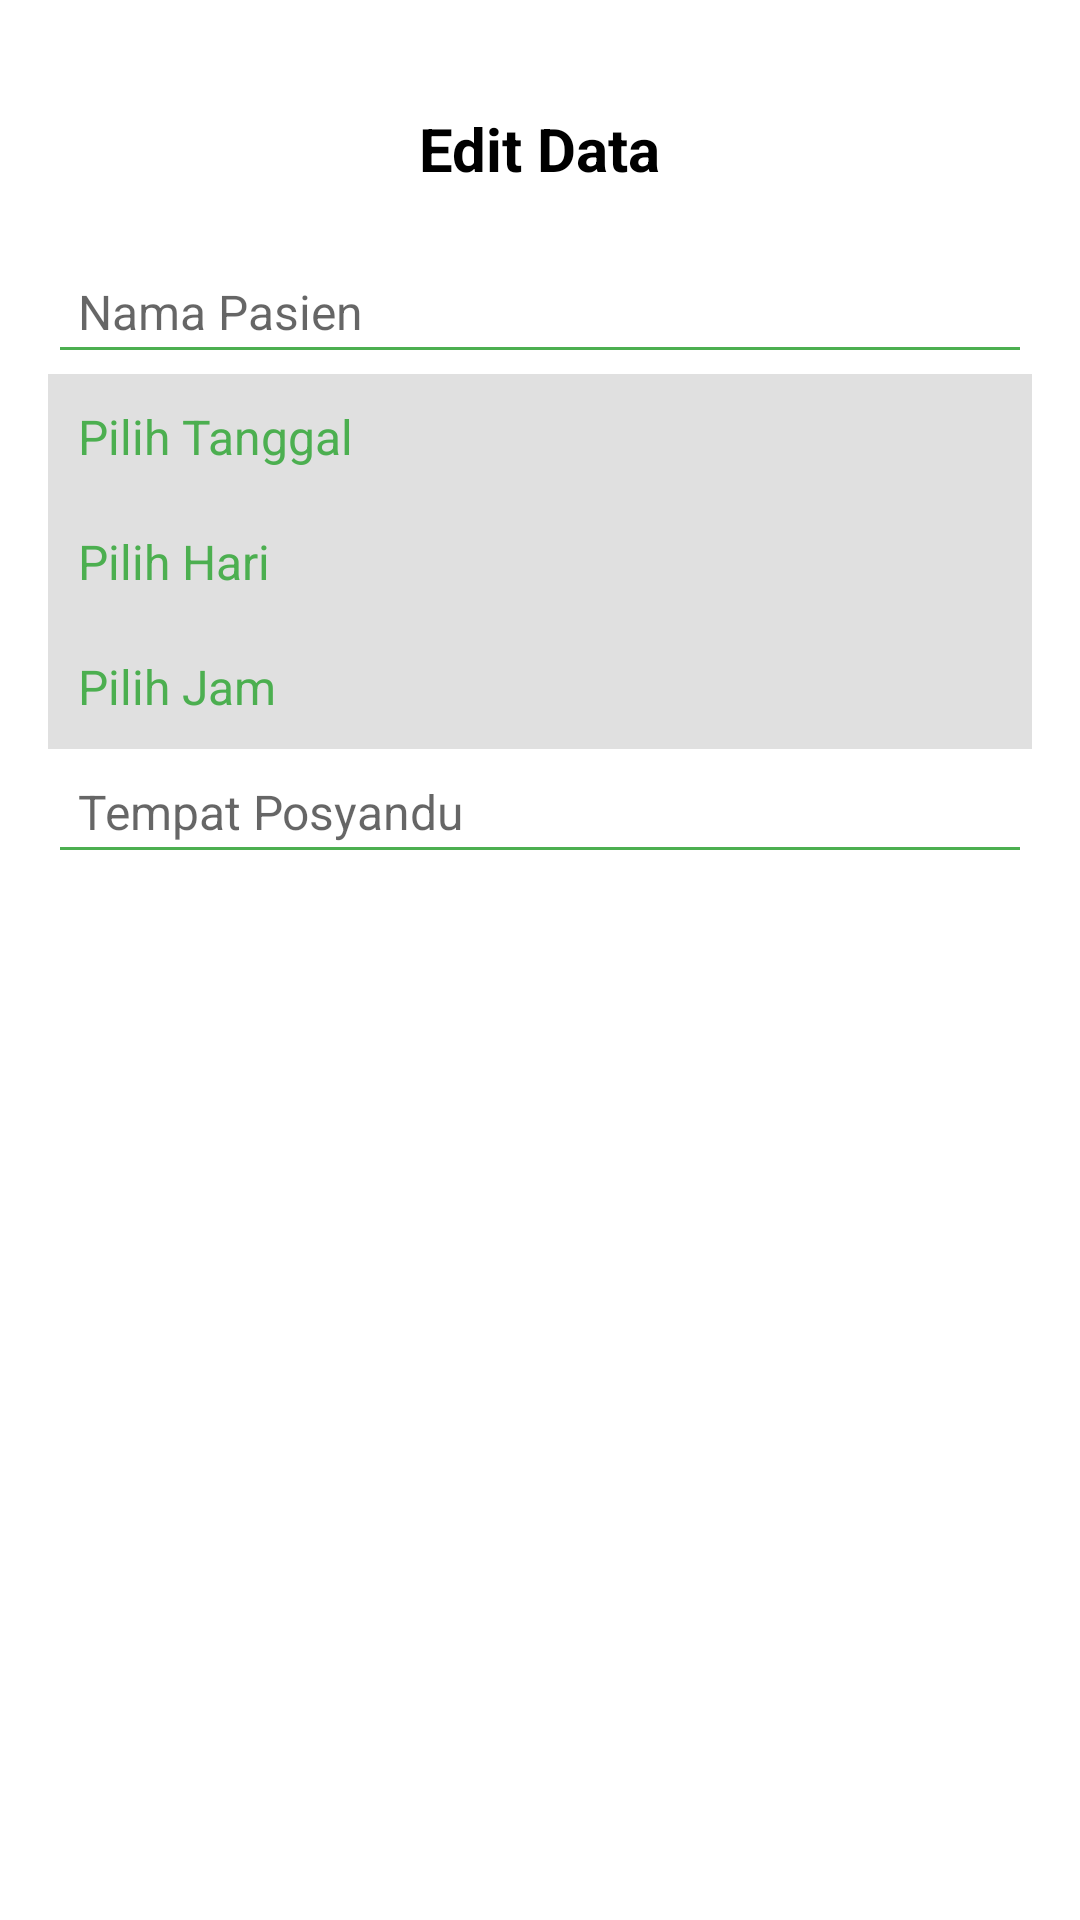

Here is an Android app screen rendered from its layout file. Give the layout XML and the strings, colors and styles it references.
<!-- AndroidManifest.xml: application theme Theme.PosyanduApps -->
<!-- res/layout/dialog_edit_absensi.xml -->
<?xml version="1.0" encoding="utf-8"?>
<LinearLayout xmlns:android="http://schemas.android.com/apk/res/android"
    android:layout_width="410dp"
    android:layout_height="350dp"
    android:orientation="vertical"
    android:padding="16dp"
    android:background="#FFFFFF">

    
    <RelativeLayout
        android:layout_width="match_parent"
        android:layout_height="67dp"
        android:paddingBottom="16dp">

        
        <TextView
            android:id="@+id/headerTitle"
            android:layout_width="wrap_content"
            android:layout_height="wrap_content"
            android:layout_centerInParent="true"
            android:text="Edit Data"
            android:textColor="@color/black"
            android:textSize="20sp"
            android:textStyle="bold" />

    </RelativeLayout>

    
    
    <EditText
        android:id="@+id/editNama"
        android:layout_width="match_parent"
        android:layout_height="wrap_content"
        android:hint="Nama Pasien"
        android:backgroundTint="#4CAF50"
        android:padding="10dp"
        android:textColor="#333333"
        android:textSize="16sp" />

    
    <TextView
        android:id="@+id/editTanggal"
        android:layout_width="match_parent"
        android:layout_height="wrap_content"
        android:hint="Pilih Tanggal"
        android:clickable="true"
        android:focusable="true"
        android:padding="10dp"
        android:background="#FFFFFF"
        android:textColorHint="#4CAF50"
        android:textColor="#333333"
        android:textSize="16sp"
        android:backgroundTint="#E0E0E0" />

    
    <TextView
        android:id="@+id/editHari"
        android:layout_width="match_parent"
        android:layout_height="wrap_content"
        android:hint="Pilih Hari"
        android:clickable="true"
        android:focusable="true"
        android:padding="10dp"
        android:background="#FFFFFF"
        android:textColorHint="#4CAF50"
        android:textColor="#333333"
        android:textSize="16sp"
        android:backgroundTint="#E0E0E0" />

    
    <TextView
        android:id="@+id/editJam"
        android:layout_width="match_parent"
        android:layout_height="wrap_content"
        android:hint="Pilih Jam"
        android:clickable="true"
        android:focusable="true"
        android:padding="10dp"
        android:background="#FFFFFF"
        android:textColorHint="#4CAF50"
        android:textColor="#333333"
        android:textSize="16sp"
        android:backgroundTint="#E0E0E0" />

    
    <EditText
        android:id="@+id/editTempat"
        android:layout_width="match_parent"
        android:layout_height="wrap_content"
        android:hint="Tempat Posyandu"
        android:backgroundTint="#4CAF50"
        android:padding="10dp"
        android:textColor="#333333"
        android:textSize="16sp" />
</LinearLayout>
<!-- resources referenced by this layout -->
<resources>
  <color name="black">#FF000000</color>
  <style name="Theme.PosyanduApps" parent="android:Theme.Material.Light.NoActionBar" />
</resources>
